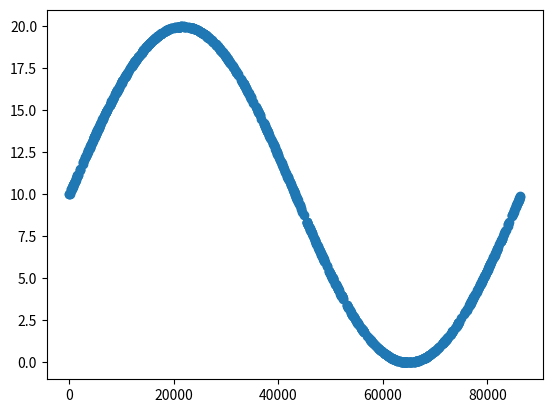

Generate this figure with matplotlib:
import matplotlib.pyplot as plt
import numpy as np
import pandas as pd

np.set_printoptions(suppress=True)

seconds_in_day = 24*60*60

import datetime

x = datetime.datetime.now()

x.second

dir(pd.Timestamp('now'))

n = 1000
x = np.random.randint(0, 24*60*60, n)
y = 10 * np.sin(2*np.pi * x / seconds_in_day)
y += 10


plt.scatter(x, y)




#
